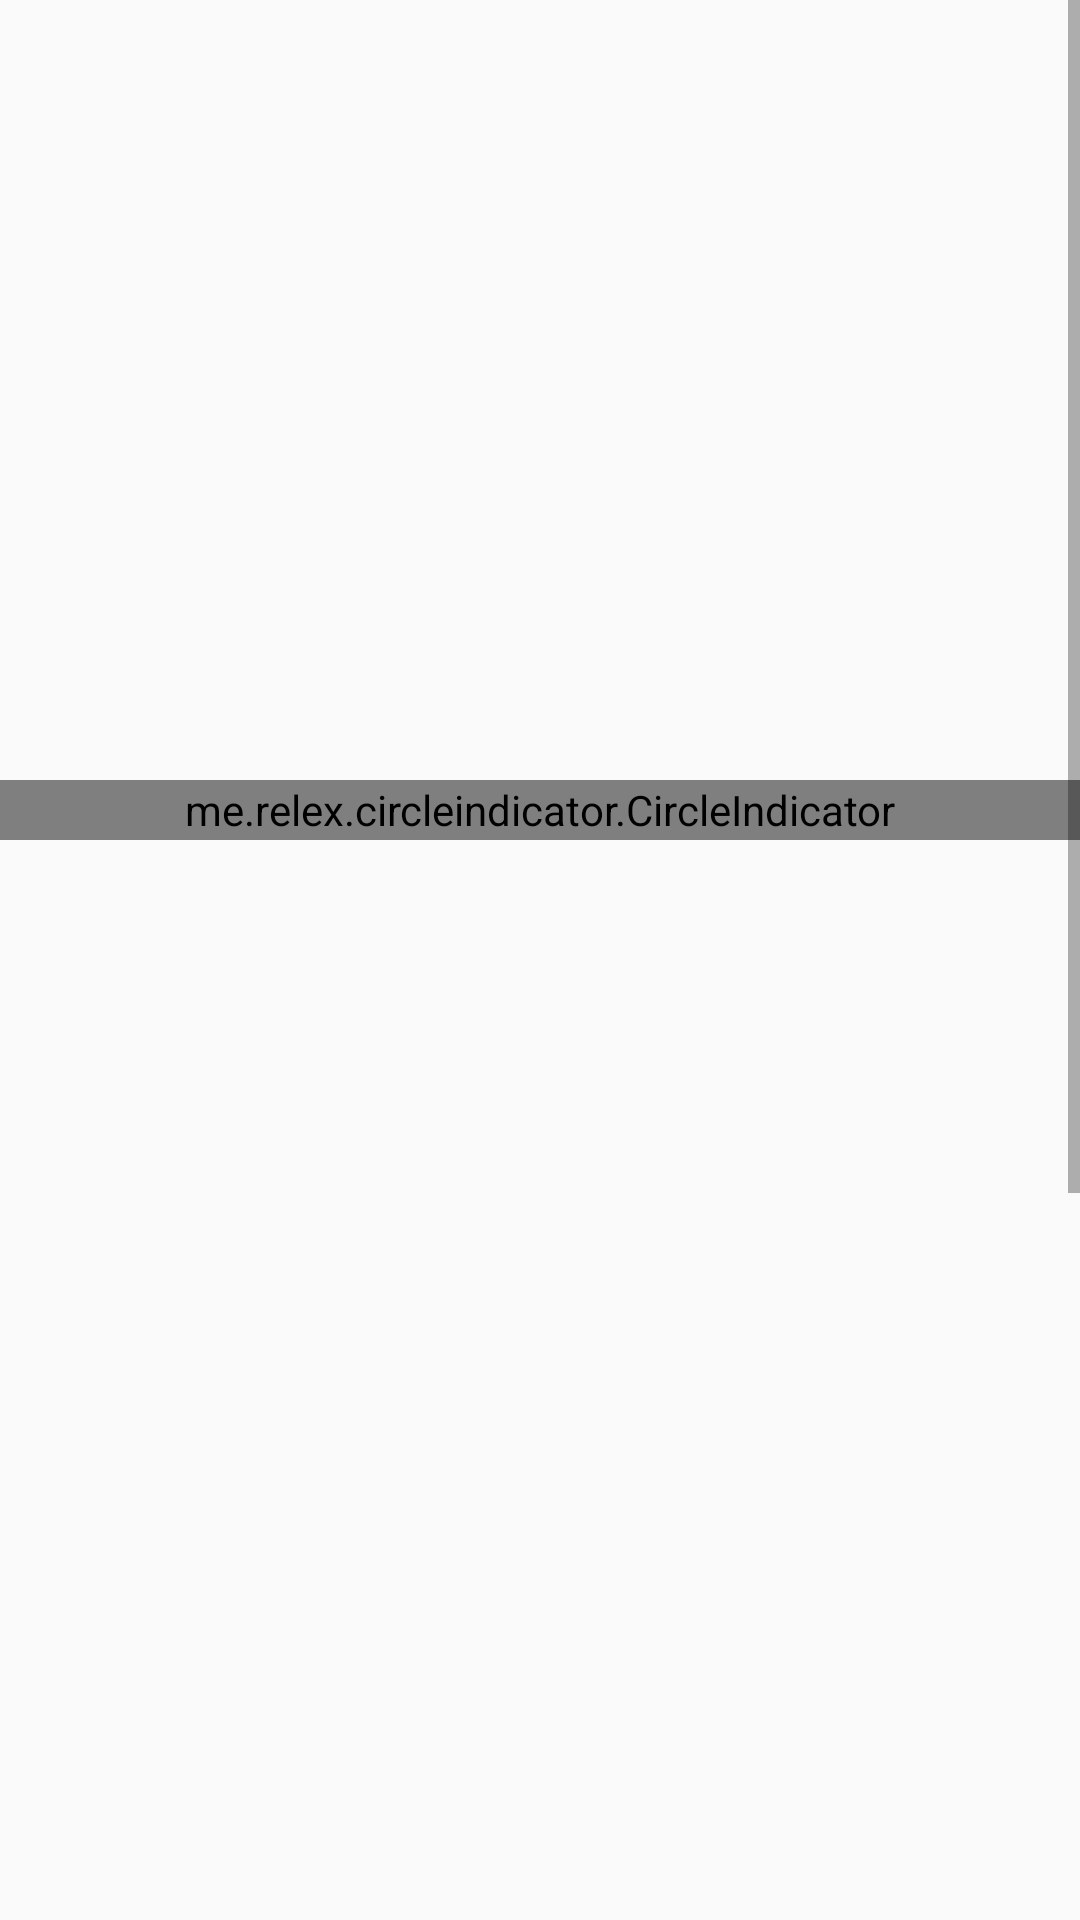

Reconstruct the res/layout file that produces this screen, plus the resources it refers to.
<!-- AndroidManifest.xml: application theme AppTheme -->
<!-- res/layout/activity_clean__cum.xml -->
<?xml version="1.0" encoding="utf-8"?>
<LinearLayout
    android:orientation="vertical"
    xmlns:android="http://schemas.android.com/apk/res/android"
    xmlns:app="http://schemas.android.com/apk/res-auto"
    xmlns:tools="http://schemas.android.com/tools"
    android:layout_width="match_parent"
    android:layout_height="match_parent"
    tools:context=".Activities.CleanActivity_Cum">

    <ScrollView
        android:fillViewport="true"
        android:layout_width="match_parent"
        android:layout_height="match_parent">



        <LinearLayout
            android:orientation="vertical"
            android:layout_width="match_parent"
            android:layout_height="match_parent">



            <LinearLayout
                android:id="@+id/liner_pager"
                android:layout_width="match_parent"
                android:layout_height="wrap_content"
                android:orientation="vertical">

                <androidx.viewpager.widget.ViewPager
                    android:id="@+id/pager"
                    android:layout_width="match_parent"
                    android:layout_height="250dp"
                    android:layout_marginTop="5dp"
                    android:layout_marginBottom="5dp" />


                <me.relex.circleindicator.CircleIndicator
                    android:id="@+id/indicator"
                    android:layout_width="match_parent"
                    android:layout_height="20dp"
                    android:layout_alignParentBottom="true"
                    app:ci_drawable="@drawable/circleindicator_round" />


            </LinearLayout>


            <androidx.recyclerview.widget.RecyclerView
                app:layoutManager="androidx.recyclerview.widget.GridLayoutManager"
                app:spanCount="2"
                android:id="@+id/recycler_clean"
                android:layout_width="match_parent"
                android:layout_height="750dp">

            </androidx.recyclerview.widget.RecyclerView>

        </LinearLayout>
    </ScrollView>

</LinearLayout>
<!-- resources referenced by this layout -->
<resources>
  <style name="AppTheme" parent="Theme.AppCompat.Light.NoActionBar">
  
          <item name="colorPrimary">@color/primary</item>
          <item name="colorPrimaryDark">@color/primary_dark</item>
          <item name="colorAccent">@color/colorAccent</item>
      </style>
  <color name="primary">#006400</color>
  <color name="primary_dark">#006400</color>
  <color name="colorAccent">#D81B60</color>
</resources>
